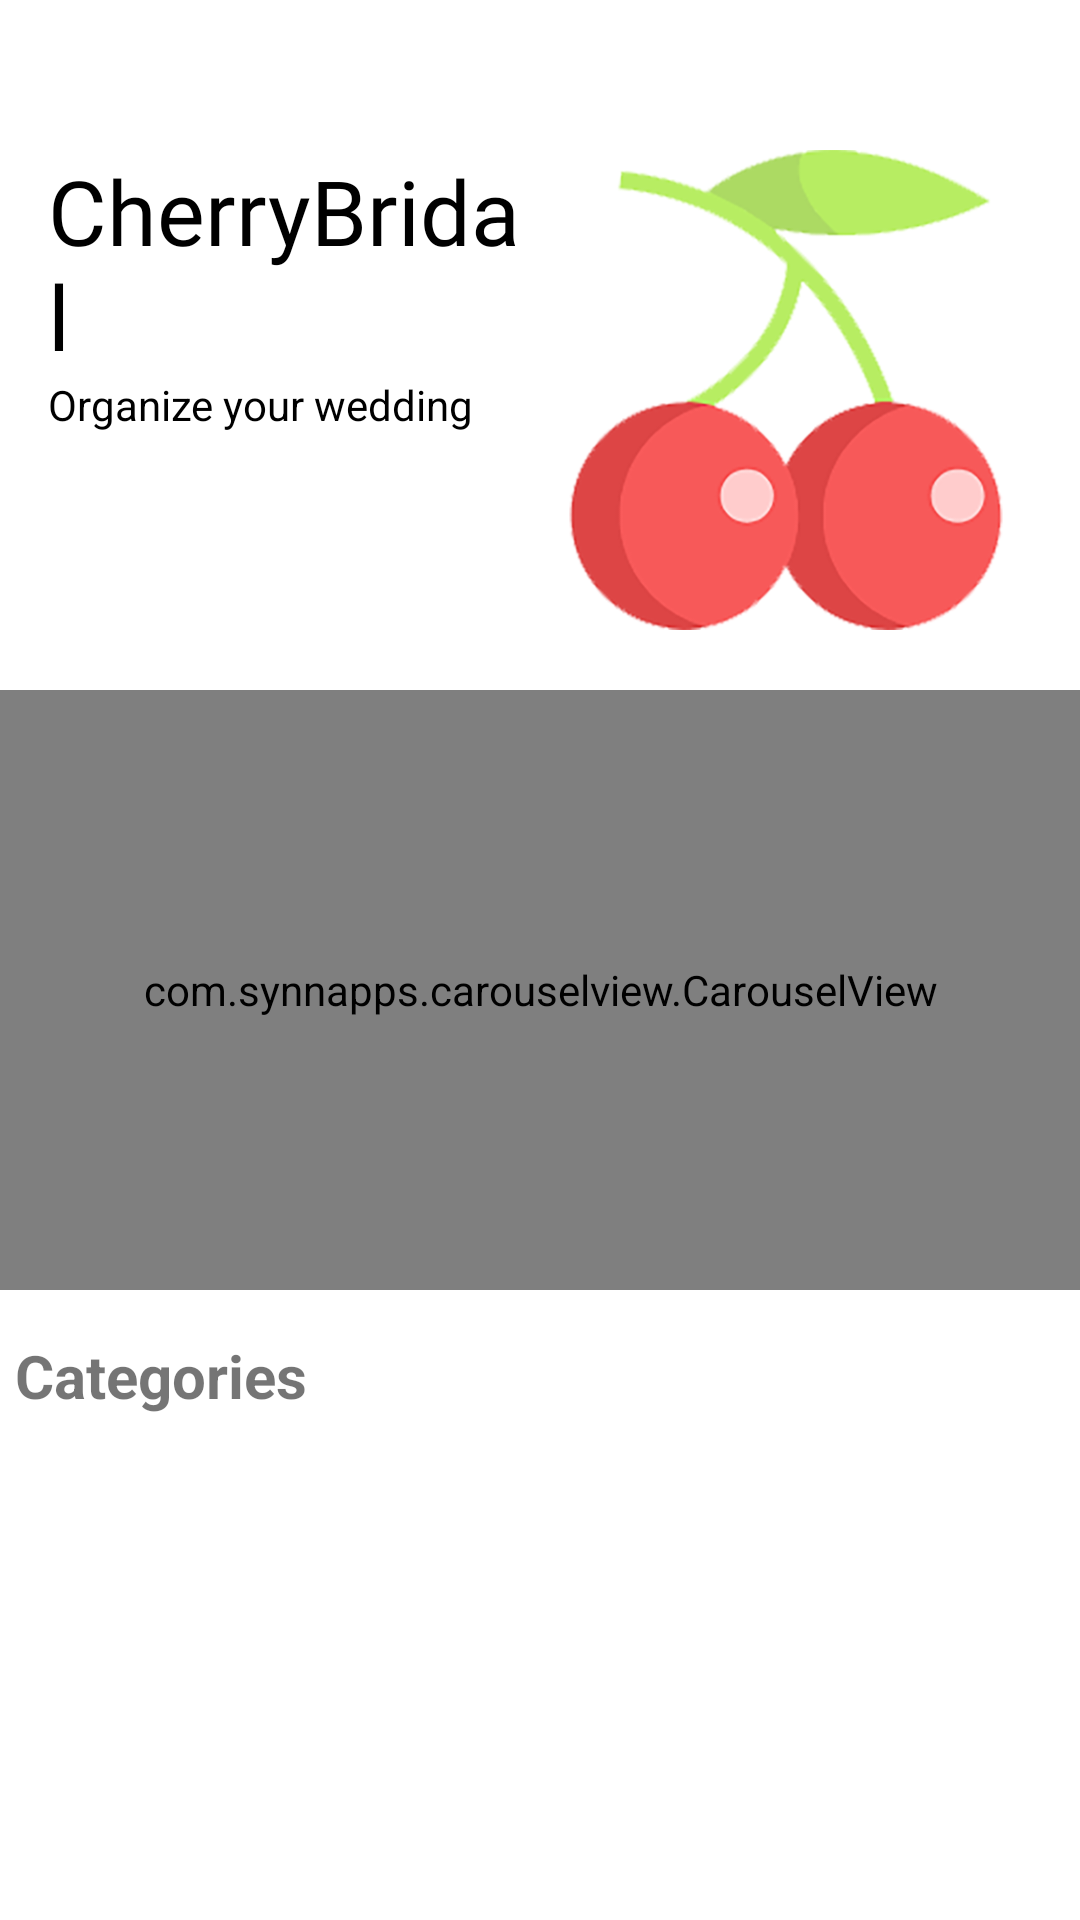

Write the Android layout XML for this screen, with the resource values it uses.
<!-- AndroidManifest.xml: application theme Theme.RetrofitAPICherryBridal -->
<!-- res/layout/fragment_shop.xml -->
<?xml version="1.0" encoding="utf-8"?>
<androidx.core.widget.NestedScrollView
    xmlns:android="http://schemas.android.com/apk/res/android"
    android:layout_width="match_parent"
    xmlns:app="http://schemas.android.com/apk/res-auto"
    xmlns:tools="http://schemas.android.com/tools"
    android:id="@+id/rootViewScroll"
     android:layout_height="match_parent">

    <androidx.constraintlayout.widget.ConstraintLayout
        android:layout_height="match_parent"
        android:id="@+id/category_drawer"
        android:layout_width="match_parent">
        <TextView
            android:id="@+id/category_tV"
            android:layout_width="0dp"
            android:layout_height="wrap_content"
            android:layout_marginStart="16dp"
            android:layout_marginTop="50dp"
            android:fontFamily="@font/leckerli_one"
            android:text="CherryBridal"
            android:textSize="30sp"
            android:textColor="@color/black"
            app:layout_constraintEnd_toStartOf="@+id/category_img"
            app:layout_constraintStart_toStartOf="parent"
            app:layout_constraintTop_toTopOf="parent" />

        <TextView
            android:id="@+id/category_desc"
            android:layout_width="0dp"
            android:layout_height="wrap_content"
            android:layout_marginStart="16dp"
            android:layout_marginLeft="16dp"
            android:textColor="@color/black"
            android:text="Organize your wedding"
            app:layout_constraintEnd_toStartOf="@+id/category_img"
            app:layout_constraintStart_toStartOf="parent"
            app:layout_constraintTop_toBottomOf="@+id/category_tV" />

        <ImageView
            android:id="@+id/category_img"
            android:layout_width="0dp"
            android:layout_height="160dp"
            android:layout_marginTop="50dp"
            android:layout_marginEnd="16dp"
            app:layout_constraintEnd_toEndOf="parent"
            app:layout_constraintStart_toEndOf="@+id/category_tV"
            app:layout_constraintTop_toTopOf="parent"
            app:srcCompat="@drawable/chery_bridal" />

        <com.synnapps.carouselview.CarouselView
            android:id="@+id/carouselView"
            android:layout_marginTop="20dp"
            app:layout_constraintTop_toBottomOf="@id/category_img"
            android:layout_width="match_parent"
            android:layout_height="200dp"
            />
        <TextView
            android:layout_width="wrap_content"
            android:layout_height="wrap_content"
            android:layout_marginBottom="8dp"
            android:text="@string/categories"
            android:textSize="20sp"
            android:textStyle="bold"
            android:layout_marginLeft="5dp"
            app:layout_constraintBottom_toTopOf="@+id/rv_category"
            app:layout_constraintStart_toStartOf="parent" />

        <androidx.recyclerview.widget.RecyclerView
            android:id="@+id/rv_category"
            android:layout_width="match_parent"
            android:layout_height="wrap_content"
            android:layout_marginTop="50dp"
            android:layout_marginBottom="120dp"
            android:orientation="horizontal"
            android:nestedScrollingEnabled="false"
            app:layout_constraintBottom_toBottomOf="parent"
            app:layout_constraintTop_toBottomOf="@+id/carouselView" >

        </androidx.recyclerview.widget.RecyclerView>
    </androidx.constraintlayout.widget.ConstraintLayout>
</androidx.core.widget.NestedScrollView>
<!-- resources referenced by this layout -->
<resources>
  <color name="black">#FF000000</color>
  <!-- drawable chery_bridal: png bitmap (drawable-hdpi, 31453 bytes) -->
  <string name="categories">Categories</string>
  <style name="Theme.RetrofitAPICherryBridal" parent="@style/Theme.MaterialComponents.Light.NoActionBar">
          <item name="android:windowNoTitle">true</item>
          <item name="android:windowActionBar">false</item>
          <item name="android:windowFullscreen">true</item>
          <item name="android:windowContentOverlay">@null</item>
          
          <item name="colorPrimary">@color/purple_500</item>
          <item name="colorPrimaryVariant">@color/purple_700</item>
          <item name="colorOnPrimary">@color/white</item>
          
          <item name="colorSecondary">@color/teal_200</item>
          <item name="colorSecondaryVariant">@color/teal_700</item>
          <item name="colorOnSecondary">@color/black</item>
          
          <item name="android:statusBarColor" tools:targetApi="l">?attr/colorPrimaryVariant</item>
          
      </style>
  <color name="purple_500">#FF6200EE</color>
  <color name="purple_700">#FF3700B3</color>
  <color name="white">#FFFFFFFF</color>
  <color name="teal_200">#FF03DAC5</color>
  <color name="teal_700">#FF018786</color>
</resources>
